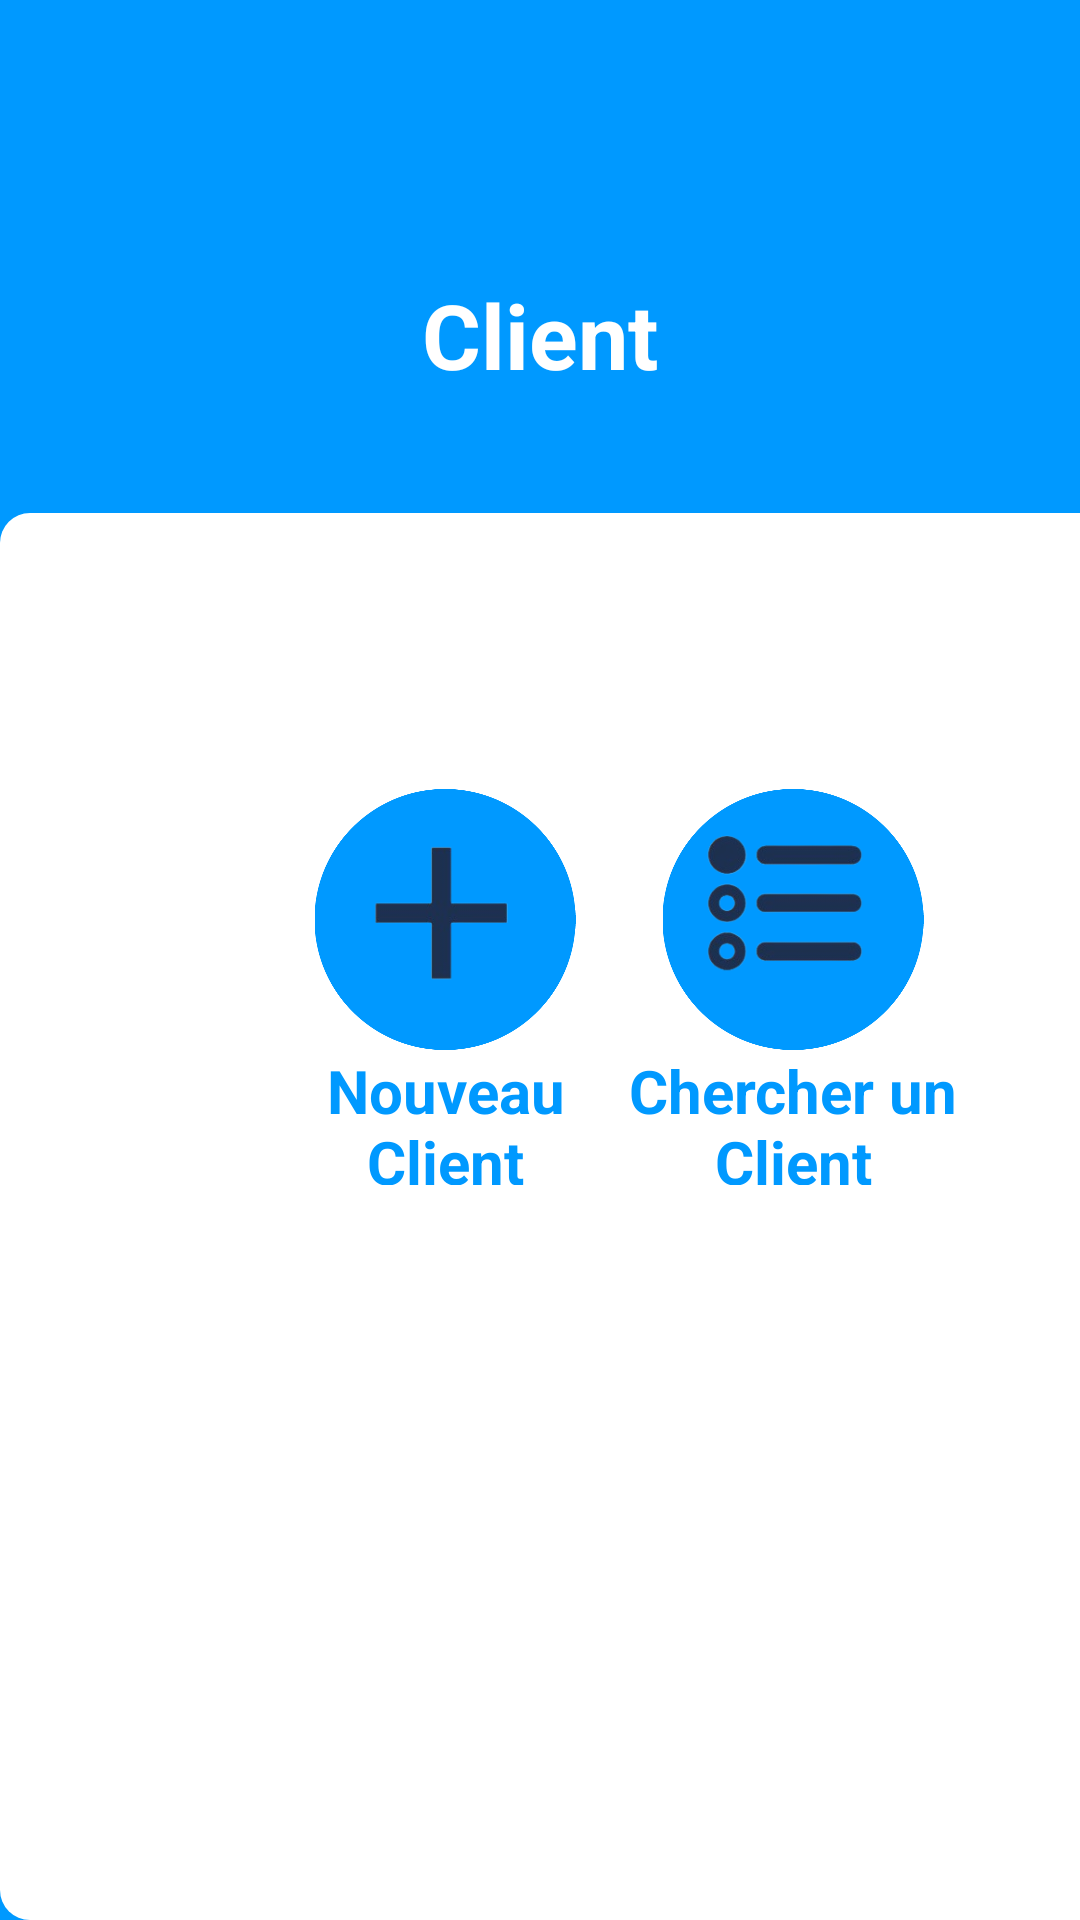

Produce the Android XML layout that renders to this screen, including the resource entries it uses.
<!-- AndroidManifest.xml: application theme Theme.Projet -->
<!-- res/layout/activity_clientgenerale.xml -->
<?xml version="1.0" encoding="utf-8"?>
<androidx.constraintlayout.widget.ConstraintLayout xmlns:android="http://schemas.android.com/apk/res/android"
    xmlns:app="http://schemas.android.com/apk/res-auto"
    xmlns:tools="http://schemas.android.com/tools"
    android:layout_width="match_parent"
    android:layout_height="match_parent"
    android:background="#0099ff"
    tools:context=".clientgenerale">

    <ImageView
        android:id="@+id/imageView5"
        android:layout_width="wrap_content"
        android:layout_height="wrap_content"
        app:layout_constraintBottom_toTopOf="@+id/textView8"
        app:layout_constraintEnd_toEndOf="parent"
        app:layout_constraintHorizontal_bias="0.498"
        app:layout_constraintStart_toStartOf="parent"
        app:layout_constraintTop_toTopOf="parent"
        app:layout_constraintVertical_bias="0.528"
        app:srcCompat="@drawable/baseline_person_24"
        tools:ignore="MissingConstraints" />

    <TextView
        android:id="@+id/textView8"
        android:layout_width="wrap_content"
        android:layout_height="wrap_content"
        android:text="Client"
        android:textColor="#ffff"
        android:textSize="30sp"
        android:textStyle="bold"
        app:layout_constraintBottom_toTopOf="@+id/constraintLayout3"
        app:layout_constraintEnd_toEndOf="parent"
        app:layout_constraintStart_toStartOf="parent"
        app:layout_constraintTop_toTopOf="parent"
        app:layout_constraintVertical_bias="0.699"
        tools:ignore="MissingConstraints" />

    <androidx.constraintlayout.widget.ConstraintLayout
        android:id="@+id/constraintLayout3"
        android:layout_width="472dp"
        android:layout_height="469dp"
        android:background="@drawable/lightt_btn_background"
        app:layout_constraintBottom_toBottomOf="parent"
        tools:layout_editor_absoluteX="-3dp"
        tools:ignore="MissingConstraints">

        <TableLayout
            android:layout_width="413dp"
            android:layout_height="464dp"
            android:layout_marginTop="68dp"
            app:layout_constraintStart_toStartOf="parent"
            app:layout_constraintTop_toTopOf="parent">

            <TableRow
                android:layout_width="match_parent"
                android:layout_height="match_parent"
                android:gravity="center">

                <LinearLayout
                    android:layout_width="match_parent"
                    android:layout_height="wrap_content"
                    android:layout_marginTop="16dp"
                    android:orientation="vertical">

                    <androidx.constraintlayout.widget.ConstraintLayout
                        android:layout_width="match_parent"
                        android:layout_height="match_parent">

                        <ImageView
                            android:id="@+id/imageView6"
                            android:layout_width="108dp"
                            android:layout_height="87dp"
                            android:layout_marginStart="4dp"
                            android:background="@drawable/lightt_btn_background"
                            app:layout_constraintBottom_toBottomOf="parent"
                            app:layout_constraintStart_toStartOf="parent"
                            app:srcCompat="@drawable/bleu_circle"
                            tools:ignore="MissingConstraints" />

                        <ImageView
                            android:id="@+id/imageView7"
                            android:layout_width="65dp"
                            android:layout_height="63dp"
                            app:layout_constraintBottom_toBottomOf="parent"
                            app:layout_constraintEnd_toEndOf="@+id/imageView6"
                            app:layout_constraintStart_toStartOf="@+id/imageView6"
                            app:layout_constraintTop_toTopOf="@+id/imageView6"
                            app:srcCompat="@drawable/whatsapp_image_2023_04_18_at_18_05_09_removebg_preview" />

                    </androidx.constraintlayout.widget.ConstraintLayout>

                    <TextView
                        android:id="@+id/textView150"
                        android:layout_width="116dp"
                        android:layout_height="53dp"
                        android:text="Nouveau Client"

                        android:textAlignment="center"
                        android:textColor="#0099ff"
                        android:textSize="20sp"
                        android:textStyle="bold"

                        />
                </LinearLayout>

                <LinearLayout
                    android:layout_width="match_parent"
                    android:layout_height="wrap_content"
                    android:layout_marginTop="16dp"
                    android:orientation="vertical">

                    <androidx.constraintlayout.widget.ConstraintLayout
                        android:layout_width="match_parent"
                        android:layout_height="match_parent">

                        <ImageView
                            android:id="@+id/imageView77"
                            android:layout_width="108dp"
                            android:layout_height="87dp"
                            android:layout_marginStart="4dp"
                            android:background="@drawable/lightt_btn_background"
                            app:layout_constraintStart_toStartOf="parent"
                            app:srcCompat="@drawable/bleu_circle"
                            tools:ignore="MissingConstraints"
                            tools:layout_editor_absoluteY="0dp" />

                        <ImageView
                            android:id="@+id/imageView14"
                            android:layout_width="63dp"
                            android:layout_height="65dp"
                            app:layout_constraintBottom_toBottomOf="@+id/imageView77"
                            app:layout_constraintEnd_toEndOf="@+id/imageView77"
                            app:layout_constraintHorizontal_bias="0.511"
                            app:layout_constraintStart_toStartOf="@+id/imageView77"
                            app:layout_constraintTop_toTopOf="parent"
                            app:layout_constraintVertical_bias="0.272"
                            app:srcCompat="@drawable/whatsapp_image_2023_04_18_at_18_48_10_removebg_preview" />

                    </androidx.constraintlayout.widget.ConstraintLayout>

                    <TextView
                        android:id="@+id/textView78"
                        android:layout_width="116dp"
                        android:layout_height="53dp"
                        android:text="Chercher un Client"

                        android:textAlignment="center"
                        android:textColor="#0099ff"
                        android:textSize="20sp"
                        android:textStyle="bold"

                        />
                </LinearLayout>

                <LinearLayout
                    android:layout_width="match_parent"
                    android:layout_height="wrap_content"
                    android:layout_marginTop="16dp"
                    android:orientation="vertical">

                    <androidx.constraintlayout.widget.ConstraintLayout
                        android:layout_width="match_parent"
                        android:layout_height="match_parent" />

                </LinearLayout>

            </TableRow>

            <TableRow
                android:layout_width="match_parent"
                android:layout_height="166dp"
                android:gravity="center">

                <LinearLayout
                    android:layout_width="match_parent"
                    android:layout_height="wrap_content"
                    android:layout_marginTop="16dp"
                    android:orientation="vertical">

                    <androidx.constraintlayout.widget.ConstraintLayout
                        android:layout_width="match_parent"
                        android:layout_height="match_parent" />

                </LinearLayout>

                <LinearLayout
                    android:layout_width="match_parent"
                    android:layout_height="wrap_content"
                    android:layout_marginTop="16dp"
                    android:orientation="vertical">

                    <androidx.constraintlayout.widget.ConstraintLayout
                        android:layout_width="match_parent"
                        android:layout_height="match_parent" />

                </LinearLayout>

                <LinearLayout
                    android:layout_width="match_parent"
                    android:layout_height="wrap_content"
                    android:layout_marginTop="16dp"
                    android:orientation="vertical">

                    <androidx.constraintlayout.widget.ConstraintLayout
                        android:layout_width="match_parent"
                        android:layout_height="match_parent" />

                </LinearLayout>

            </TableRow>

        </TableLayout>
    </androidx.constraintlayout.widget.ConstraintLayout>

</androidx.constraintlayout.widget.ConstraintLayout>
<!-- resources referenced by this layout -->
<resources>
  <!-- drawable bleu_circle: png bitmap (drawable, 8392 bytes) -->
  <!-- drawable lightt_btn_background (drawable) -->
  <?xml version="1.0" encoding="utf-8"?>
  <selector xmlns:android="http://schemas.android.com/apk/res/android">
  <item>
      <shape android:shape="rectangle">
          <corners android:radius="10dp">
          </corners>
          <solid android:color="#ffff">  </solid>
      </shape>
  </item>
  </selector>
  <!-- drawable whatsapp_image_2023_04_18_at_18_05_09_removebg_preview: png bitmap (drawable, 6246 bytes) -->
  <!-- drawable whatsapp_image_2023_04_18_at_18_48_10_removebg_preview: png bitmap (drawable, 20099 bytes) -->
  <style name="Theme.Projet" parent="Theme.MaterialComponents.DayNight.DarkActionBar">
          
          <item name="colorPrimary">@color/primarycolor</item>
          <item name="colorPrimaryVariant">@color/primarycolor</item>
          <item name="colorOnPrimary">@color/white</item>
          
          <item name="colorSecondary">@color/teal_200</item>
          <item name="colorSecondaryVariant">@color/teal_700</item>
          <item name="colorOnSecondary">@color/black</item>
          
          <item name="android:statusBarColor">?attr/colorPrimaryVariant</item>
          
      </style>
  <color name="primarycolor">#0099ff</color>
  <color name="white">#FFFFFFFF</color>
  <color name="teal_200">#FF03DAC5</color>
  <color name="teal_700">#FF018786</color>
  <color name="black">#FF000000</color>
</resources>
